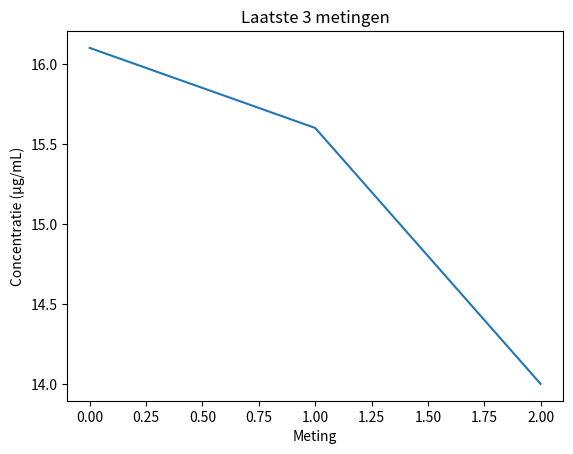

Write the Python code that produced this figure.
import numpy as np
import matplotlib.pyplot as plt

# 1. Vector maken
x = np.array([12.5, 13.2, 15.0, 14.8, 16.1, 15.6, 14.0])

# 2. Laatste 3 metingen selecteren
y = x[-3:]

print(y)

# 3. Lijnplot maken
plt.plot(y)
plt.title("Laatste 3 metingen")
plt.xlabel("Meting")
plt.ylabel("Concentratie (µg/mL)")
plt.show()
